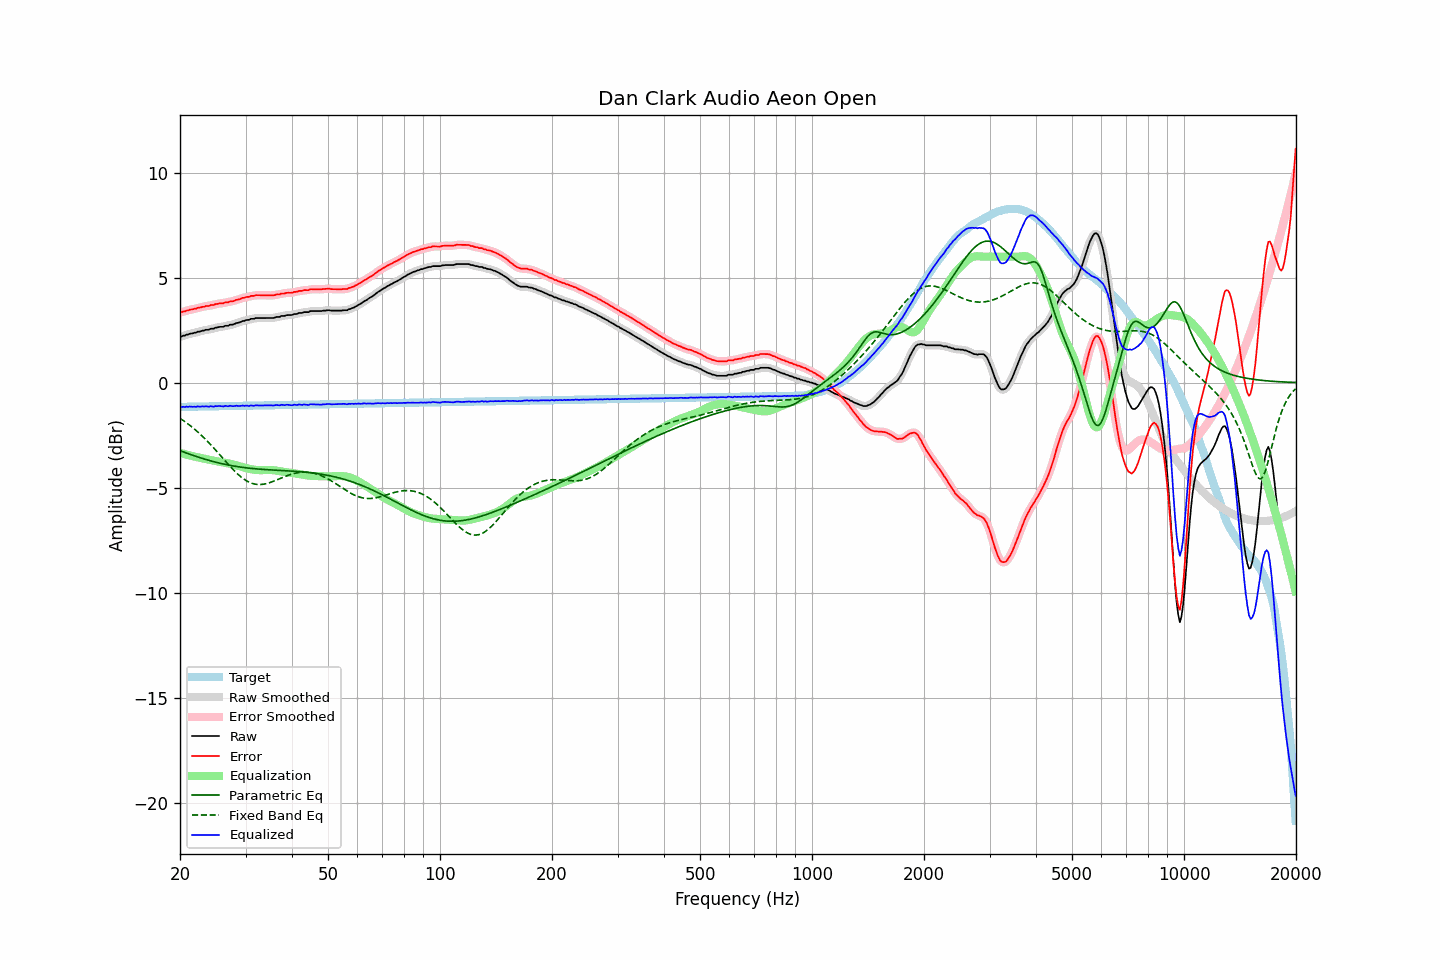

Values plotted in this chart, from the file beside it:
frequency, raw, error, smoothed, error_smoothed, equalization, parametric_eq, fixed_band_eq, equalized_raw, equalized_smoothed, target
20.00, 2.19, 3.34, 2.19, 3.34, -3.34, -3.24, -1.70, -1.15, -1.15, -1.15
20.20, 2.20, 3.35, 2.21, 3.36, -3.36, -3.26, -1.75, -1.16, -1.15, -1.15
20.40, 2.24, 3.39, 2.23, 3.38, -3.38, -3.29, -1.80, -1.14, -1.15, -1.15
20.61, 2.24, 3.39, 2.25, 3.40, -3.40, -3.32, -1.85, -1.16, -1.15, -1.15
20.81, 2.29, 3.44, 2.28, 3.42, -3.42, -3.35, -1.91, -1.13, -1.15, -1.15
21.02, 2.29, 3.44, 2.30, 3.45, -3.44, -3.38, -1.96, -1.15, -1.14, -1.15
21.23, 2.33, 3.47, 2.32, 3.47, -3.46, -3.40, -2.02, -1.13, -1.14, -1.15
21.44, 2.34, 3.48, 2.34, 3.48, -3.48, -3.43, -2.08, -1.14, -1.14, -1.14
21.66, 2.35, 3.49, 2.35, 3.50, -3.50, -3.46, -2.14, -1.15, -1.15, -1.14
21.87, 2.38, 3.52, 2.37, 3.51, -3.52, -3.48, -2.21, -1.14, -1.15, -1.14
22.09, 2.38, 3.52, 2.39, 3.53, -3.54, -3.51, -2.27, -1.16, -1.14, -1.14
22.31, 2.43, 3.57, 2.41, 3.55, -3.55, -3.54, -2.34, -1.12, -1.14, -1.14
22.54, 2.43, 3.57, 2.43, 3.57, -3.57, -3.56, -2.41, -1.14, -1.14, -1.14
22.76, 2.45, 3.58, 2.45, 3.59, -3.59, -3.58, -2.48, -1.14, -1.13, -1.14
22.99, 2.48, 3.61, 2.47, 3.60, -3.60, -3.61, -2.55, -1.13, -1.13, -1.13
23.22, 2.48, 3.61, 2.49, 3.63, -3.62, -3.63, -2.63, -1.14, -1.13, -1.13
23.45, 2.52, 3.65, 2.50, 3.63, -3.64, -3.65, -2.70, -1.12, -1.13, -1.13
23.69, 2.52, 3.65, 2.52, 3.65, -3.65, -3.68, -2.78, -1.13, -1.13, -1.13
23.92, 2.52, 3.65, 2.54, 3.67, -3.67, -3.70, -2.86, -1.15, -1.13, -1.13
24.16, 2.57, 3.70, 2.55, 3.67, -3.68, -3.72, -2.94, -1.11, -1.14, -1.13
24.40, 2.57, 3.69, 2.57, 3.69, -3.70, -3.74, -3.02, -1.13, -1.13, -1.13
24.65, 2.57, 3.69, 2.59, 3.71, -3.71, -3.76, -3.11, -1.15, -1.13, -1.13
24.89, 2.62, 3.74, 2.60, 3.73, -3.73, -3.78, -3.19, -1.11, -1.13, -1.12
25.14, 2.62, 3.74, 2.63, 3.75, -3.74, -3.80, -3.28, -1.12, -1.12, -1.12
25.39, 2.65, 3.77, 2.65, 3.77, -3.76, -3.82, -3.36, -1.11, -1.11, -1.12
25.65, 2.66, 3.78, 2.65, 3.77, -3.77, -3.84, -3.45, -1.11, -1.12, -1.12
25.91, 2.66, 3.78, 2.66, 3.78, -3.78, -3.85, -3.54, -1.13, -1.12, -1.12
26.16, 2.66, 3.78, 2.68, 3.79, -3.80, -3.87, -3.63, -1.14, -1.12, -1.12
26.43, 2.71, 3.82, 2.69, 3.80, -3.81, -3.89, -3.71, -1.10, -1.12, -1.12
26.69, 2.71, 3.82, 2.71, 3.82, -3.82, -3.90, -3.80, -1.11, -1.11, -1.11
26.96, 2.71, 3.82, 2.73, 3.84, -3.84, -3.92, -3.88, -1.13, -1.11, -1.11
27.23, 2.76, 3.87, 2.74, 3.85, -3.85, -3.93, -3.97, -1.09, -1.11, -1.11
27.50, 2.76, 3.87, 2.76, 3.87, -3.87, -3.95, -4.05, -1.11, -1.11, -1.11
27.77, 2.77, 3.88, 2.78, 3.89, -3.89, -3.96, -4.13, -1.12, -1.11, -1.11
28.05, 2.80, 3.91, 2.80, 3.91, -3.91, -3.97, -4.21, -1.11, -1.11, -1.11
28.33, 2.84, 3.94, 2.83, 3.93, -3.93, -3.99, -4.29, -1.09, -1.11, -1.11
28.62, 2.85, 3.95, 2.85, 3.95, -3.95, -4.00, -4.36, -1.11, -1.11, -1.10
28.90, 2.87, 3.97, 2.88, 3.98, -3.98, -4.01, -4.43, -1.11, -1.10, -1.10
29.19, 2.90, 4.00, 2.90, 4.00, -4.00, -4.02, -4.49, -1.10, -1.10, -1.10
29.48, 2.94, 4.04, 2.93, 4.03, -4.02, -4.03, -4.55, -1.09, -1.10, -1.10
29.78, 2.94, 4.04, 2.95, 4.05, -4.04, -4.04, -4.60, -1.11, -1.09, -1.10
30.08, 2.98, 4.07, 2.97, 4.06, -4.06, -4.05, -4.65, -1.09, -1.10, -1.10
30.38, 2.99, 4.08, 2.98, 4.08, -4.08, -4.06, -4.70, -1.10, -1.10, -1.10
30.68, 2.99, 4.08, 3.01, 4.10, -4.10, -4.07, -4.74, -1.11, -1.09, -1.10
30.99, 3.04, 4.13, 3.02, 4.11, -4.12, -4.08, -4.77, -1.08, -1.10, -1.09
31.30, 3.04, 4.13, 3.04, 4.13, -4.13, -4.09, -4.80, -1.09, -1.09, -1.09
31.61, 3.04, 4.13, 3.06, 4.15, -4.14, -4.09, -4.82, -1.10, -1.09, -1.09
31.93, 3.08, 4.17, 3.06, 4.15, -4.15, -4.10, -4.83, -1.07, -1.09, -1.09
32.24, 3.08, 4.17, 3.08, 4.16, -4.16, -4.11, -4.84, -1.08, -1.08, -1.09
32.57, 3.08, 4.16, 3.08, 4.17, -4.16, -4.11, -4.85, -1.08, -1.08, -1.09
32.89, 3.08, 4.16, 3.08, 4.16, -4.16, -4.12, -4.85, -1.09, -1.09, -1.09
33.22, 3.08, 4.16, 3.08, 4.16, -4.16, -4.13, -4.84, -1.09, -1.09, -1.08
33.55, 3.08, 4.16, 3.08, 4.16, -4.16, -4.13, -4.83, -1.08, -1.08, -1.08
33.89, 3.08, 4.16, 3.08, 4.16, -4.16, -4.14, -4.82, -1.08, -1.08, -1.08
34.23, 3.08, 4.16, 3.08, 4.16, -4.16, -4.14, -4.80, -1.08, -1.08, -1.08
34.57, 3.08, 4.16, 3.08, 4.16, -4.15, -4.15, -4.78, -1.08, -1.08, -1.08
34.92, 3.08, 4.15, 3.08, 4.15, -4.16, -4.15, -4.75, -1.08, -1.08, -1.08
35.27, 3.08, 4.15, 3.08, 4.15, -4.16, -4.16, -4.73, -1.08, -1.08, -1.08
35.62, 3.08, 4.15, 3.09, 4.16, -4.17, -4.16, -4.70, -1.09, -1.08, -1.07
35.97, 3.10, 4.17, 3.10, 4.17, -4.17, -4.16, -4.67, -1.08, -1.07, -1.07
... 635 more rows
